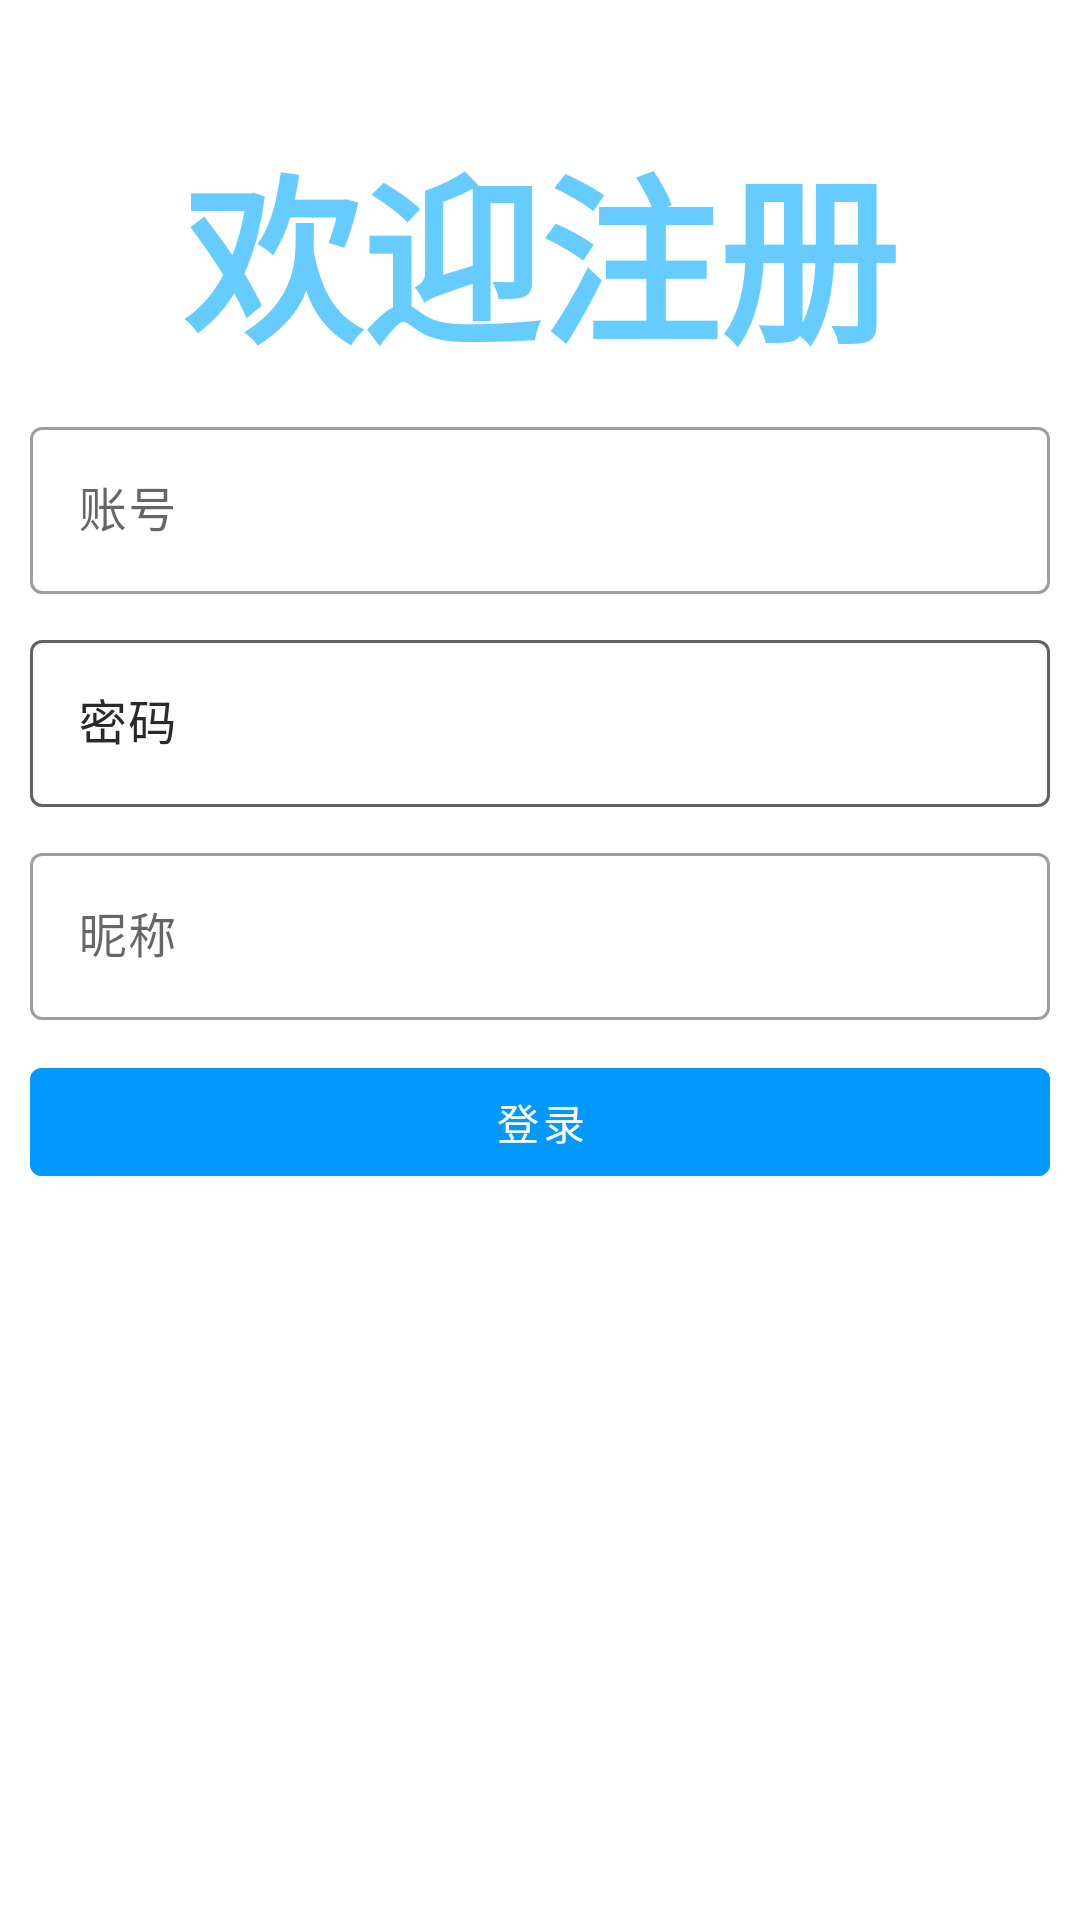

Write the Android layout XML for this screen, with the resource values it uses.
<!-- AndroidManifest.xml: application theme Theme.EasyTimer -->
<!-- res/layout/fragment_register.xml -->
<?xml version="1.0" encoding="utf-8"?>
<androidx.constraintlayout.widget.ConstraintLayout xmlns:android="http://schemas.android.com/apk/res/android"
    xmlns:app="http://schemas.android.com/apk/res-auto"
    xmlns:tools="http://schemas.android.com/tools"
    android:id="@+id/register"
    android:layout_width="match_parent"
    android:layout_height="match_parent">

    <com.google.android.material.textview.MaterialTextView
        android:layout_width="match_parent"
        android:layout_height="wrap_content"
        app:layout_constraintTop_toTopOf="parent"
        app:layout_constraintStart_toStartOf="parent"
        android:id="@+id/title_txt"
        android:text="欢迎注册"
        android:textAppearance="@style/TextAppearance.MaterialComponents.Headline2"
        android:gravity="center"
        android:textStyle="bold"
        android:textColor="#66CCFF"
        android:layout_marginTop="40dp"
        />

    <com.google.android.material.textfield.TextInputLayout
        android:id="@+id/passport_til"
        android:layout_width="match_parent"
        android:layout_height="wrap_content"
        android:layout_margin="10dp"
        android:layout_marginTop="30dp"
        style="@style/Widget.MaterialComponents.TextInputLayout.OutlinedBox"
        app:layout_constraintTop_toBottomOf="@+id/title_txt">

        <com.google.android.material.textfield.TextInputEditText
            android:id="@+id/passport_tiet"
            android:layout_width="match_parent"
            android:layout_height="wrap_content"
            android:textAppearance="@style/TextAppearance.MaterialComponents.Body1"
            android:hint="账号" />
    </com.google.android.material.textfield.TextInputLayout>

    <com.google.android.material.textfield.TextInputLayout
        android:id="@+id/password_til"
        android:layout_width="match_parent"
        android:layout_height="wrap_content"
        android:layout_margin="10dp"
        android:layout_marginTop="30dp"
        style="@style/Widget.MaterialComponents.TextInputLayout.OutlinedBox"
        app:layout_constraintTop_toBottomOf="@+id/passport_til">

        <com.google.android.material.textfield.TextInputEditText
            android:id="@+id/password_tiet"
            android:layout_width="match_parent"
            android:layout_height="wrap_content"
            android:textAppearance="@style/TextAppearance.MaterialComponents.Body1"
            android:hint="密码" />
    </com.google.android.material.textfield.TextInputLayout>

    <com.google.android.material.textfield.TextInputLayout
        android:id="@+id/phone_til"
        android:layout_width="match_parent"
        android:layout_height="wrap_content"
        android:layout_margin="10dp"
        android:layout_marginTop="30dp"
        style="@style/Widget.MaterialComponents.TextInputLayout.OutlinedBox"
        app:layout_constraintTop_toBottomOf="@+id/passport_til">

        <com.google.android.material.textfield.TextInputEditText
            android:id="@+id/phone_tiet"
            android:layout_width="match_parent"
            android:layout_height="wrap_content"
            android:textAppearance="@style/TextAppearance.MaterialComponents.Body1"
            android:hint="密码" />
    </com.google.android.material.textfield.TextInputLayout>

    <com.google.android.material.textfield.TextInputLayout
        android:id="@+id/nick_name_til"
        android:layout_width="match_parent"
        android:layout_height="wrap_content"
        android:layout_margin="10dp"
        android:layout_marginTop="30dp"
        style="@style/Widget.MaterialComponents.TextInputLayout.OutlinedBox"
        app:layout_constraintTop_toBottomOf="@+id/phone_til">

        <com.google.android.material.textfield.TextInputEditText
            android:id="@+id/nick_name_tiet"
            android:layout_width="match_parent"
            android:layout_height="wrap_content"
            android:textAppearance="@style/TextAppearance.MaterialComponents.Body1"
            android:hint="昵称" />
    </com.google.android.material.textfield.TextInputLayout>

    <com.google.android.material.button.MaterialButton
        android:id="@+id/register_mb"
        android:layout_width="match_parent"
        android:layout_height="wrap_content"
        app:layout_constraintTop_toBottomOf="@+id/nick_name_til"
        android:layout_marginTop="40dp"
        android:layout_margin="10dp"
        android:text="登录"
        android:backgroundTint="#0099FF"/>



</androidx.constraintlayout.widget.ConstraintLayout>
<!-- resources referenced by this layout -->
<resources>
  <style name="Theme.EasyTimer" parent="Theme.MaterialComponents.DayNight.DarkActionBar">
          
          <item name="colorPrimary">@color/purple_500</item>
          <item name="colorPrimaryVariant">@color/purple_700</item>
          <item name="colorOnPrimary">@color/white</item>
          
          <item name="colorSecondary">@color/teal_200</item>
          <item name="colorSecondaryVariant">@color/teal_700</item>
          <item name="colorOnSecondary">@color/black</item>
          
          <item name="android:statusBarColor">?attr/colorPrimaryVariant</item>
          
      </style>
  <color name="white">#FFFFFFFF</color>
  <color name="black">#FF000000</color>
  <!-- not gathered from this repository: default colours our renderer supplied (Android Studio template values) -->
  <color name="purple_500">#FF6200EE</color>
  <color name="purple_700">#FF3700B3</color>
  <color name="teal_200">#FF03DAC5</color>
  <color name="teal_700">#FF018786</color>
</resources>
